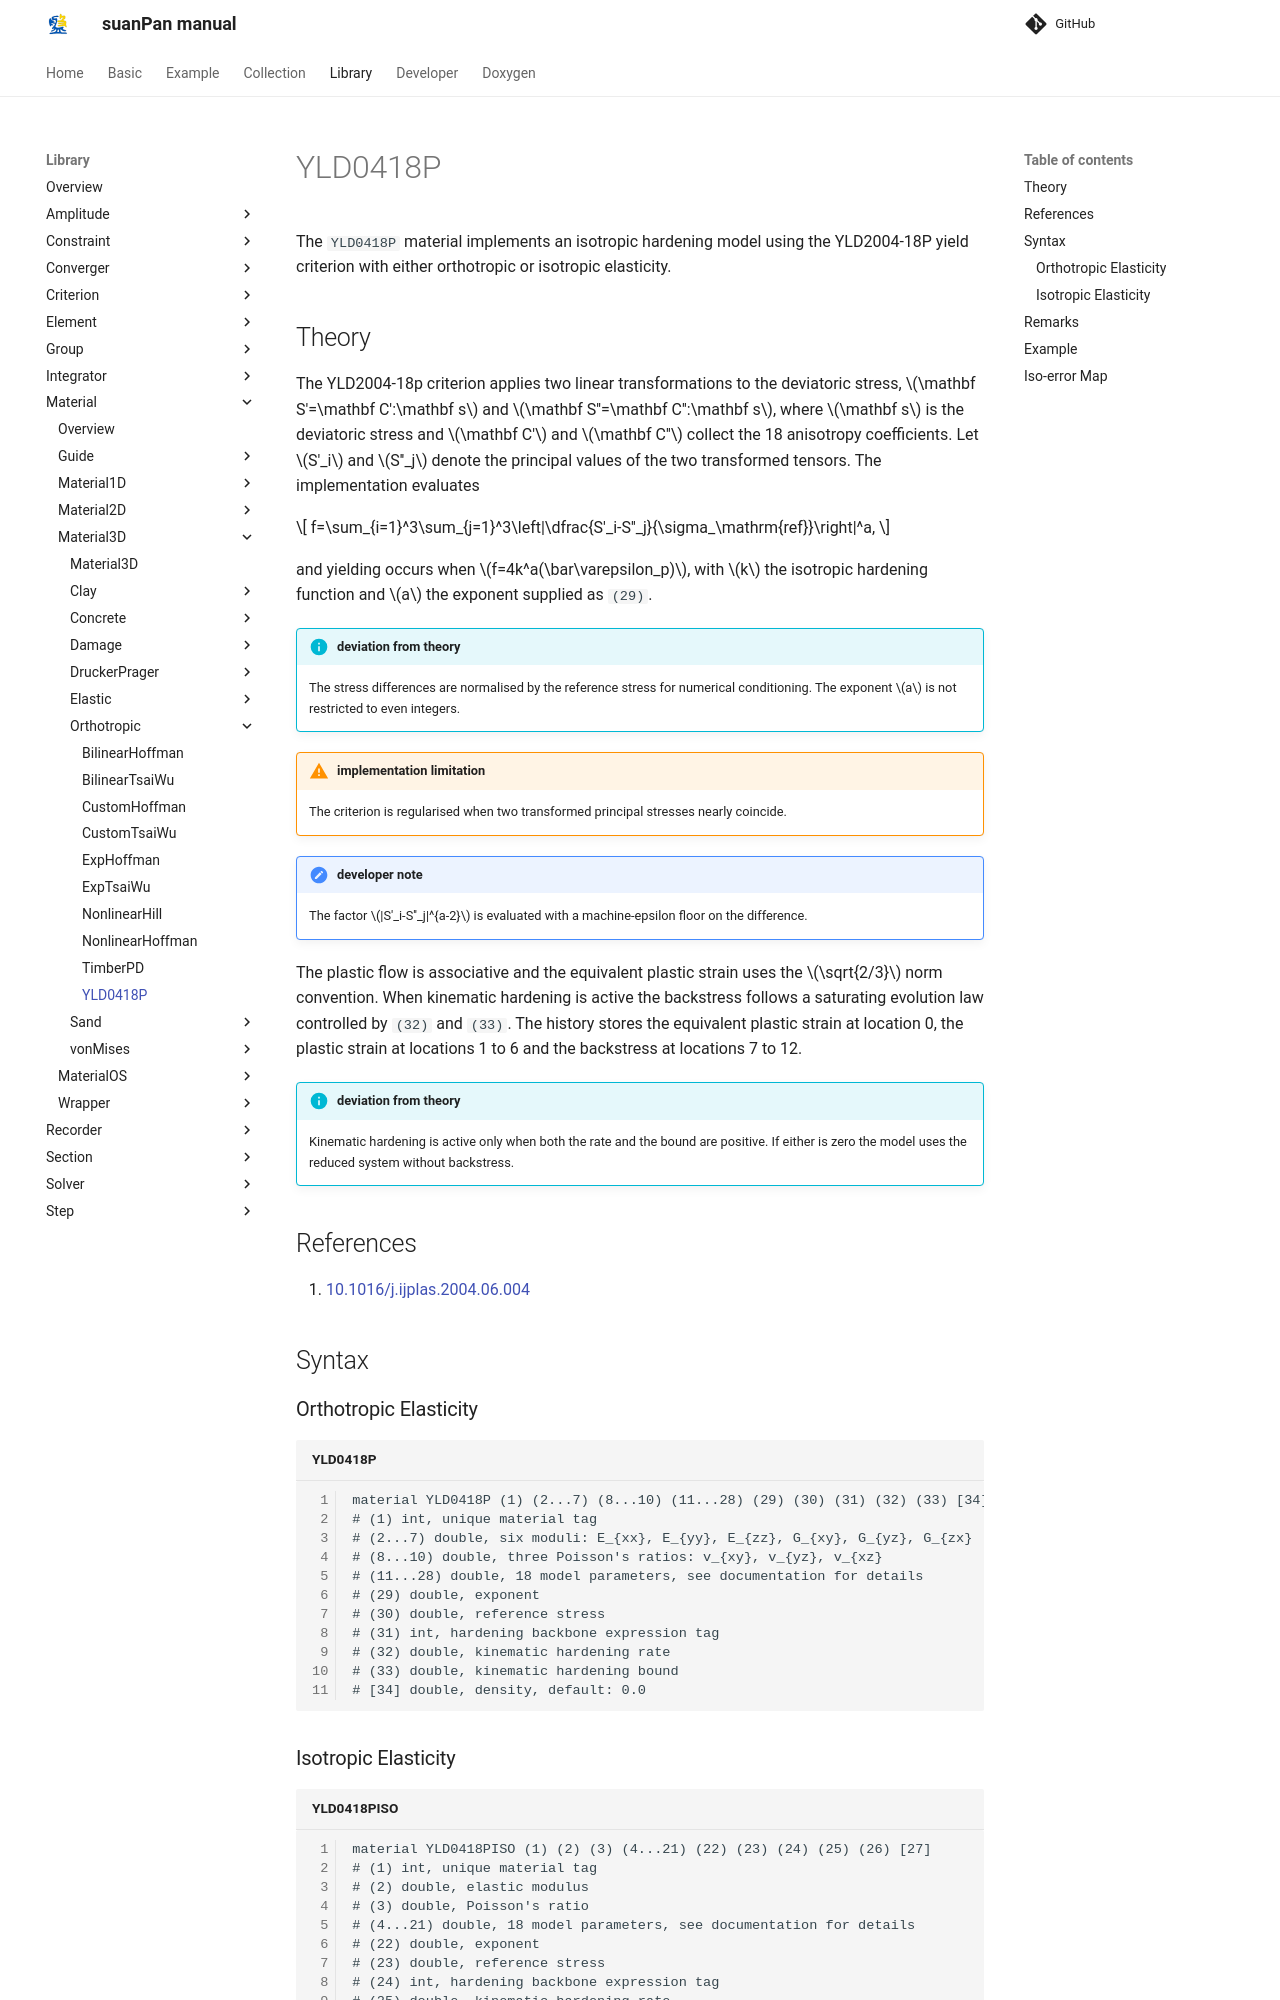

repository: TLCFEM/suanPan-manual · page: 4.4/Library/Material/Material3D/Orthotropic/YLD0418P/index.html · generator: mkdocs

# YLD0418P

The `YLD0418P` material implements an isotropic hardening model using the YLD2004-18P yield criterion with either orthotropic or isotropic elasticity.

## Theory

The YLD2004-18p criterion applies two linear transformations to the deviatoric stress, $$\mathbf S'=\mathbf C':\mathbf s$$ and $$\mathbf S''=\mathbf C'':\mathbf s$$, where $$\mathbf s$$ is the deviatoric stress and $$\mathbf C'$$ and $$\mathbf C''$$ collect the 18 anisotropy coefficients.
Let $$S'_i$$ and $$S''_j$$ denote the principal values of the two transformed tensors.
The implementation evaluates

$$
f=\sum_{i=1}^3\sum_{j=1}^3\left|\dfrac{S'_i-S''_j}{\sigma_\mathrm{ref}}\right|^a,
$$

and yielding occurs when $$f=4k^a(\bar\varepsilon_p)$$, with $$k$$ the isotropic hardening function and $$a$$ the exponent supplied as `(29)`.

!!! info "deviation from theory"
    The stress differences are normalised by the reference stress for numerical conditioning.
    The exponent $$a$$ is not restricted to even integers.

!!! warning "implementation limitation"
    The criterion is regularised when two transformed principal stresses nearly coincide.

!!! note "developer note"
    The factor $$|S'_i-S''_j|^{a-2}$$ is evaluated with a machine-epsilon floor on the difference.

The plastic flow is associative and the equivalent plastic strain uses the $$\sqrt{2/3}$$ norm convention.
When kinematic hardening is active the backstress follows a saturating evolution law controlled by `(32)` and `(33)`.
The history stores the equivalent plastic strain at location 0, the plastic strain at locations 1 to 6 and the backstress at locations 7 to 12.

!!! info "deviation from theory"
    Kinematic hardening is active only when both the rate and the bound are positive.
    If either is zero the model uses the reduced system without backstress.

## References

1. [10.1016/j.ijplas.2004.06.004](https://doi.org/10.1016/j.ijplas.2004.06.004)

## Syntax

### Orthotropic Elasticity

```text title="YLD0418P"
material YLD0418P (1) (2...7) (8...10) (11...28) (29) (30) (31) (32) (33) [34]
# (1) int, unique material tag
# (2...7) double, six moduli: E_{xx}, E_{yy}, E_{zz}, G_{xy}, G_{yz}, G_{zx}
# (8...10) double, three Poisson's ratios: v_{xy}, v_{yz}, v_{xz}
# (11...28) double, 18 model parameters, see documentation for details
# (29) double, exponent
# (30) double, reference stress
# (31) int, hardening backbone expression tag
# (32) double, kinematic hardening rate
# (33) double, kinematic hardening bound
# [34] double, density, default: 0.0
```

### Isotropic Elasticity

```text title="YLD0418PISO"
material YLD0418PISO (1) (2) (3) (4...21) (22) (23) (24) (25) (26) [27]
# (1) int, unique material tag
# (2) double, elastic modulus
# (3) double, Poisson's ratio
# (4...21) double, 18 model parameters, see documentation for details
# (22) double, exponent
# (23) double, reference stress
# (24) int, hardening backbone expression tag
# (25) double, kinematic hardening rate
# (26) double, kinematic hardening bound
# [27] double, density, default: 0.0
```
